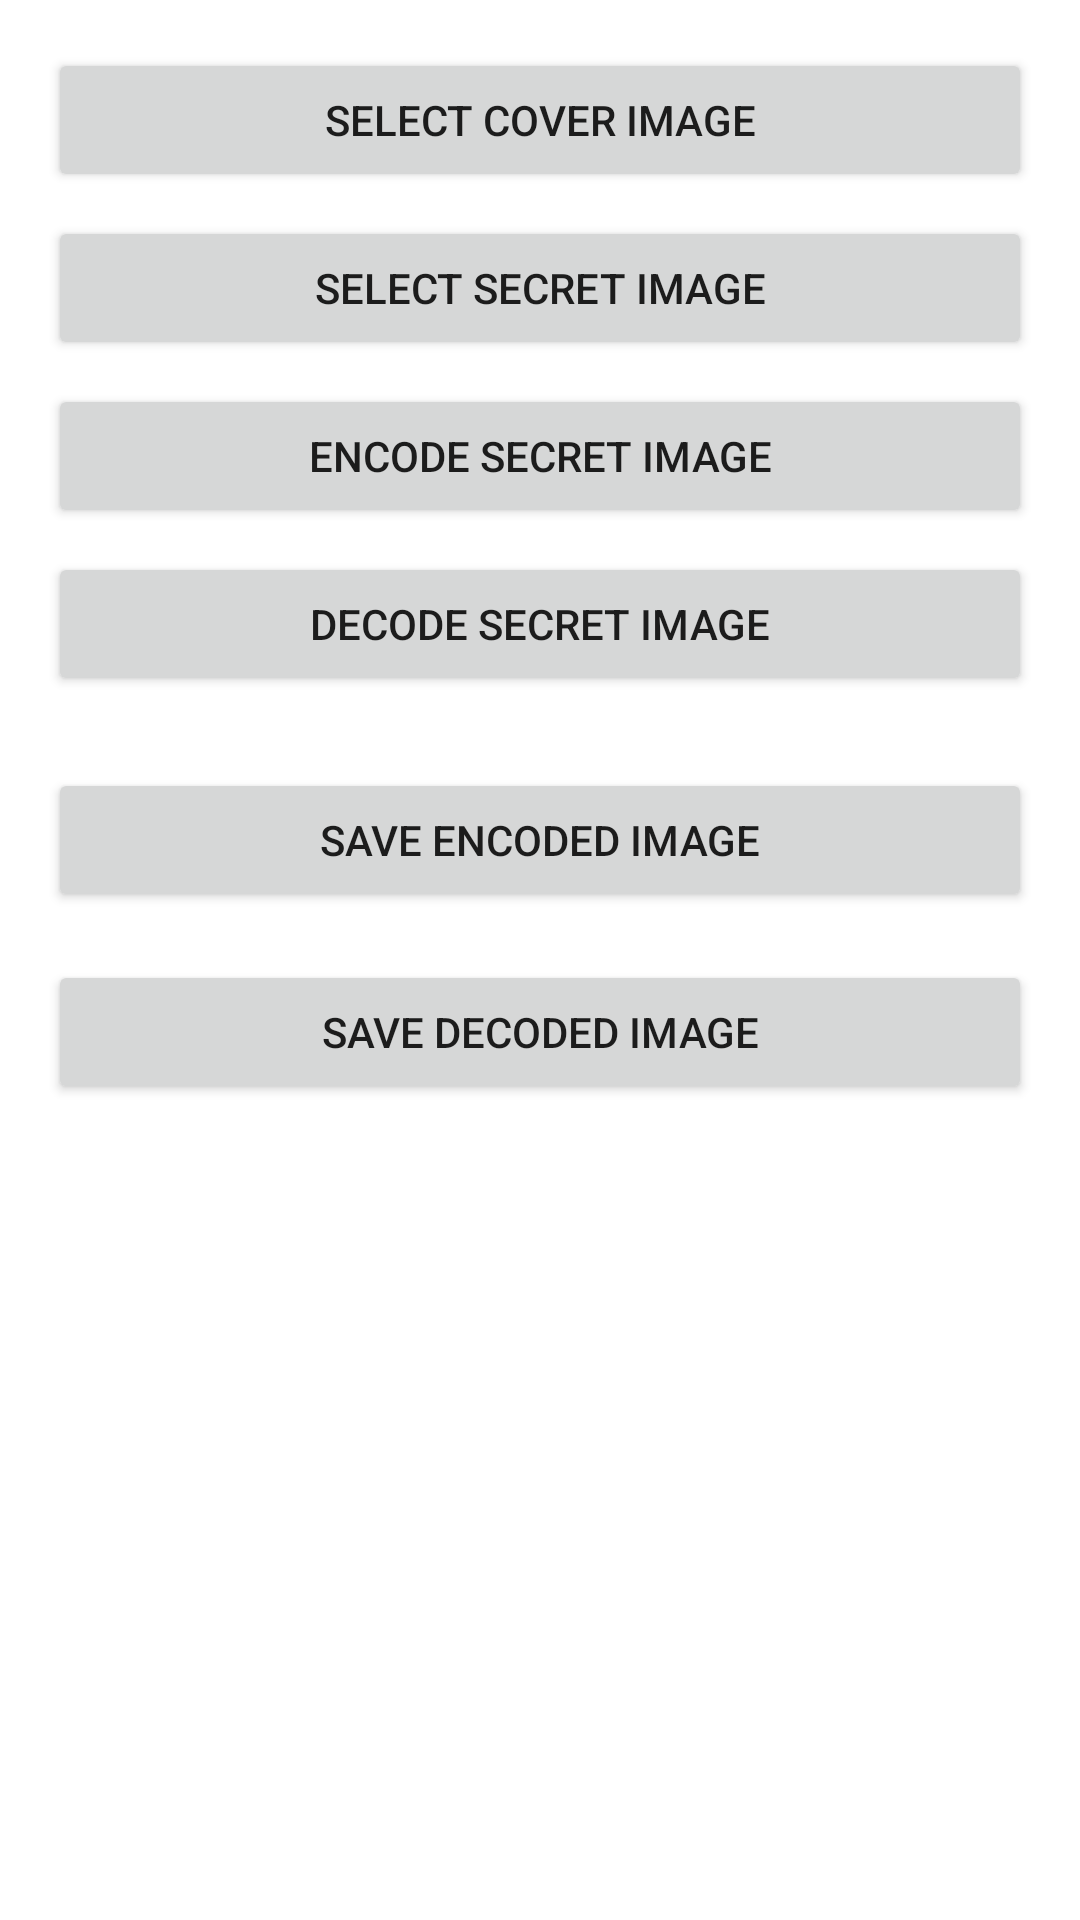

Produce the Android XML layout that renders to this screen, including the resource entries it uses.
<!-- AndroidManifest.xml: application theme Theme.CryptographyAlgorithm -->
<!-- res/layout/activity_steganography_test.xml -->
<?xml version="1.0" encoding="utf-8"?>
<ScrollView xmlns:android="http://schemas.android.com/apk/res/android"
    xmlns:app="http://schemas.android.com/apk/res-auto"
    xmlns:tools="http://schemas.android.com/tools"
    android:id="@+id/main"
    android:layout_width="match_parent"
    android:layout_height="match_parent"
    tools:context=".appmenu.activity.SteganographyTestActivity">

    <LinearLayout
        android:layout_width="match_parent"
        android:layout_height="wrap_content"
        android:orientation="vertical"
        android:padding="16dp">

        <Button
            android:id="@+id/btnSelectCoverImage"
            android:layout_width="match_parent"
            android:layout_height="wrap_content"
            android:text="Select Cover Image" />

        <Button
            android:id="@+id/btnSelectSecretImage"
            android:layout_width="match_parent"
            android:layout_height="wrap_content"
            android:text="Select Secret Image"
            android:layout_marginTop="8dp" />

        <Button
            android:id="@+id/btnEncode"
            android:layout_width="match_parent"
            android:layout_height="wrap_content"
            android:text="Encode Secret Image"
            android:layout_marginTop="8dp" />

        <Button
            android:id="@+id/btnDecode"
            android:layout_width="match_parent"
            android:layout_height="wrap_content"
            android:text="Decode Secret Image"
            android:layout_marginTop="8dp" />

        <ImageView
            android:id="@+id/imageViewResult"
            android:layout_width="match_parent"
            android:layout_height="match_parent"
            android:layout_marginTop="16dp"
            android:scaleType="centerInside" />
        <Button
            android:id="@+id/btnSaveEncodedImage"
            android:layout_width="match_parent"
            android:layout_height="wrap_content"
            android:text="Save Encoded Image"
            android:layout_marginTop="8dp" />

        <Button
            android:id="@+id/btnSaveDecodedImage"
            android:layout_width="match_parent"
            android:layout_height="wrap_content"
            android:text="Save Decoded Image"
            android:layout_marginTop="16dp" />
        
        <ProgressBar
            android:id="@+id/progressBar"
            android:layout_width="wrap_content"
            android:layout_height="wrap_content"
            android:indeterminate="true"
            android:visibility="gone"
            android:layout_gravity="center"
            android:layout_marginTop="16dp" />

    </LinearLayout>

</ScrollView>
<!-- resources referenced by this layout -->
<resources>
  <style name="Theme.CryptographyAlgorithm" parent="Base.Theme.CryptographyAlgorithm" />
  <style name="Base.Theme.CryptographyAlgorithm" parent="Theme.MaterialComponents.Light.NoActionBar">
          
          
          <item name="colorPrimary">@color/purple_500</item>
          <item name="colorPrimaryVariant">@color/purple_700</item>
          <item name="colorOnPrimary">@color/white</item>
          
          <item name="colorSecondary">@color/teal_200</item>
          <item name="colorSecondaryVariant">@color/teal_700</item>
          <item name="colorOnSecondary">@color/black</item>
  
      </style>
  <color name="purple_500">#FF6200EE</color>
  <color name="purple_700">#FF3700B3</color>
  <color name="white">#FFFFFFFF</color>
  <color name="teal_200">#FF03DAC5</color>
  <color name="teal_700">#FF018786</color>
  <color name="black">#FF000000</color>
</resources>
